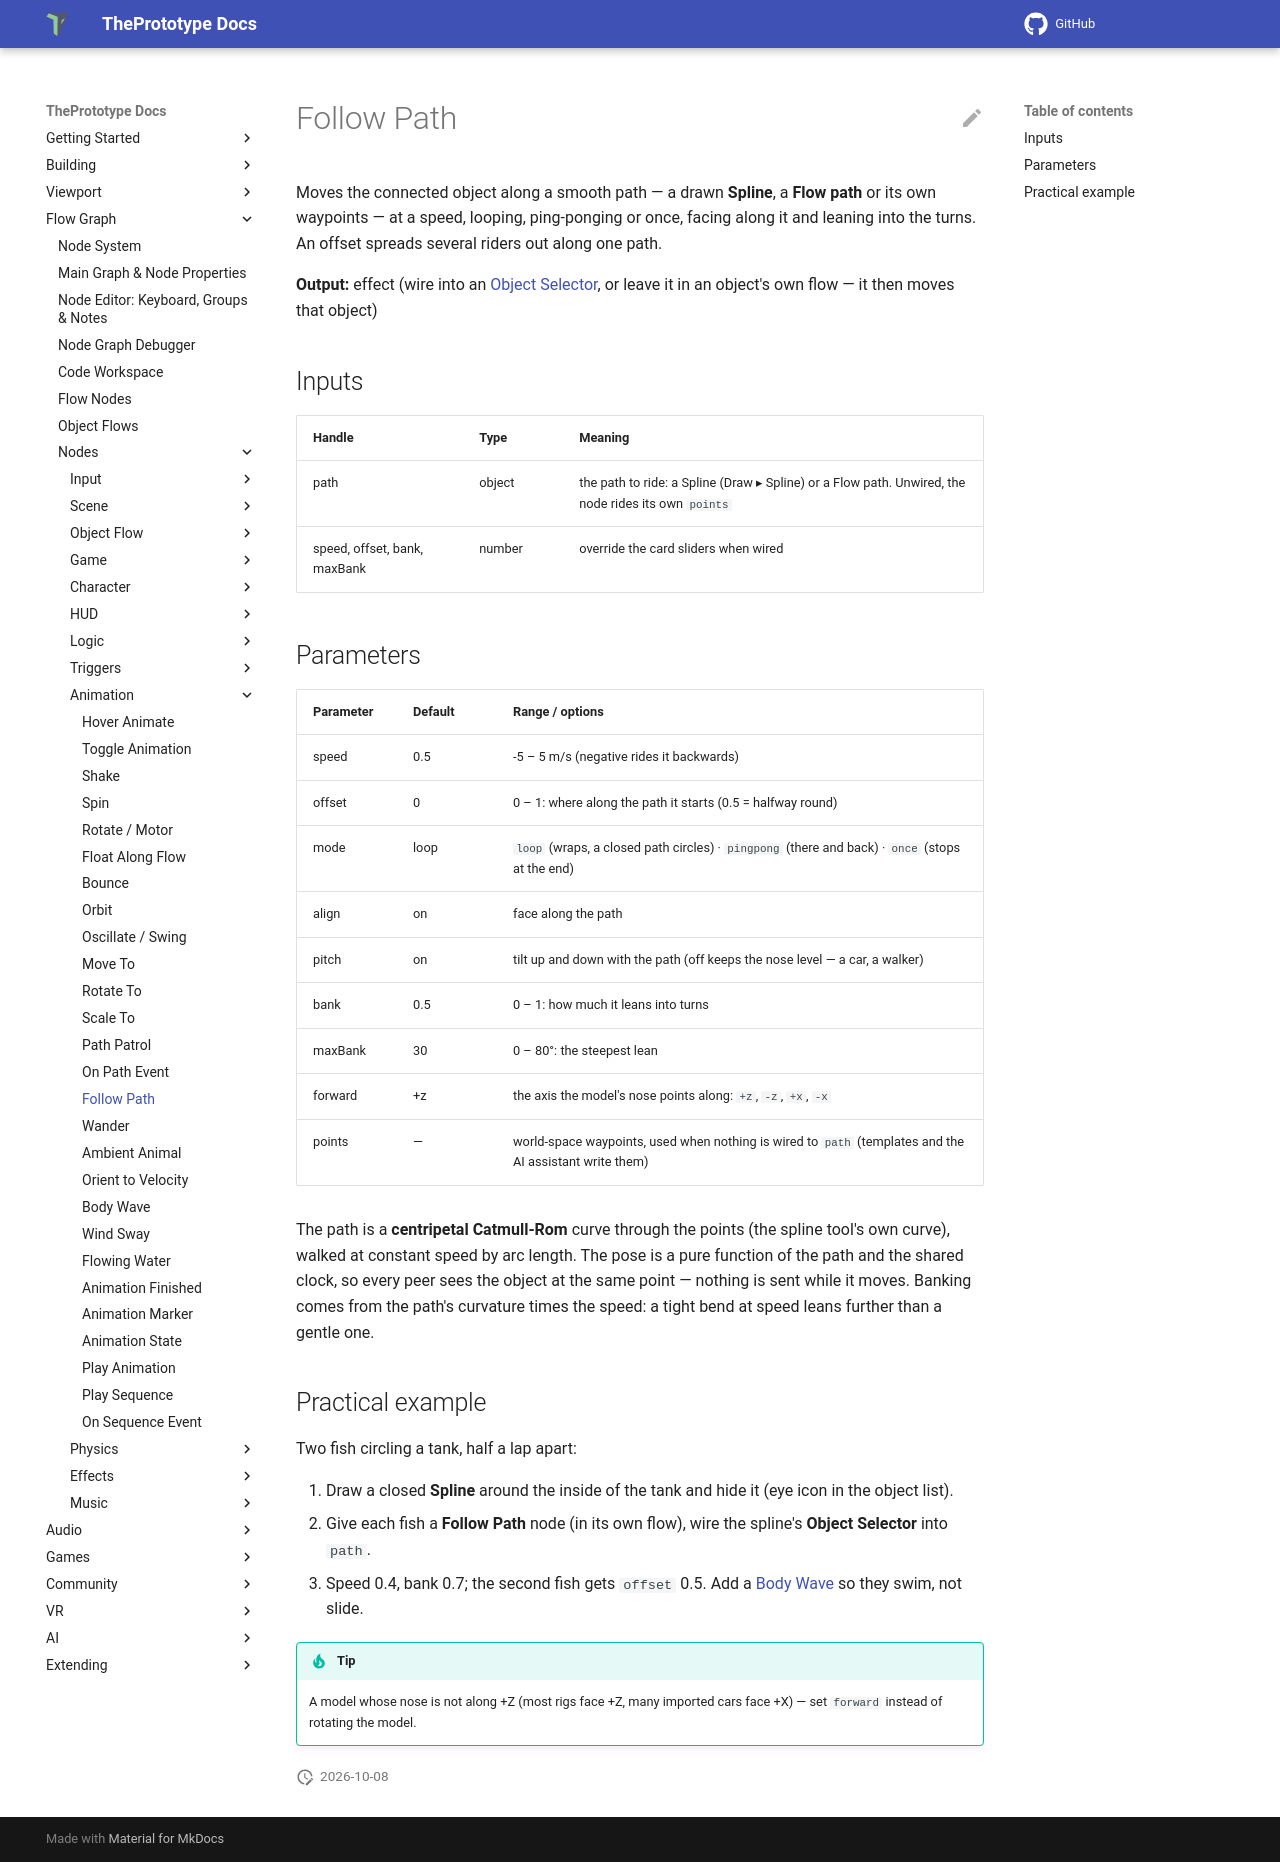

repository: theprototype-app/docs · page: nodes/followpath/index.html · generator: mkdocs

# Follow Path

Moves the connected object along a smooth path — a drawn **Spline**, a **Flow path** or its own waypoints — at a speed, looping, ping-ponging or once, facing along it and leaning into the turns. An offset spreads several riders out along one path.

**Output:** effect (wire into an [Object Selector](objectselector.md), or leave it in an object's own flow — it then moves that object)

## Inputs

| Handle | Type | Meaning |
|---|---|---|
| path | object | the path to ride: a Spline (Draw ▸ Spline) or a Flow path. Unwired, the node rides its own `points` |
| speed, offset, bank, maxBank | number | override the card sliders when wired |

## Parameters

| Parameter | Default | Range / options |
|---|---|---|
| speed | 0.5 | -5 – 5 m/s (negative rides it backwards) |
| offset | 0 | 0 – 1: where along the path it starts (0.5 = halfway round) |
| mode | loop | `loop` (wraps, a closed path circles) · `pingpong` (there and back) · `once` (stops at the end) |
| align | on | face along the path |
| pitch | on | tilt up and down with the path (off keeps the nose level — a car, a walker) |
| bank | 0.5 | 0 – 1: how much it leans into turns |
| maxBank | 30 | 0 – 80°: the steepest lean |
| forward | +z | the axis the model's nose points along: `+z`, `-z`, `+x`, `-x` |
| points | — | world-space waypoints, used when nothing is wired to `path` (templates and the AI assistant write them) |

The path is a **centripetal Catmull-Rom** curve through the points (the spline tool's own curve), walked at constant speed by arc length. The pose is a pure function of the path and the shared clock, so every peer sees the object at the same point — nothing is sent while it moves. Banking comes from the path's curvature times the speed: a tight bend at speed leans further than a gentle one.

## Practical example

Two fish circling a tank, half a lap apart:

1. Draw a closed **Spline** around the inside of the tank and hide it (eye icon in the object list).
2. Give each fish a **Follow Path** node (in its own flow), wire the spline's **Object Selector** into `path`.
3. Speed 0.4, bank 0.7; the second fish gets `offset` 0.5. Add a [Body Wave](bodywave.md) so they swim, not slide.

!!! tip
    A model whose nose is not along +Z (most rigs face +Z, many imported cars face +X) — set `forward` instead of rotating the model.
